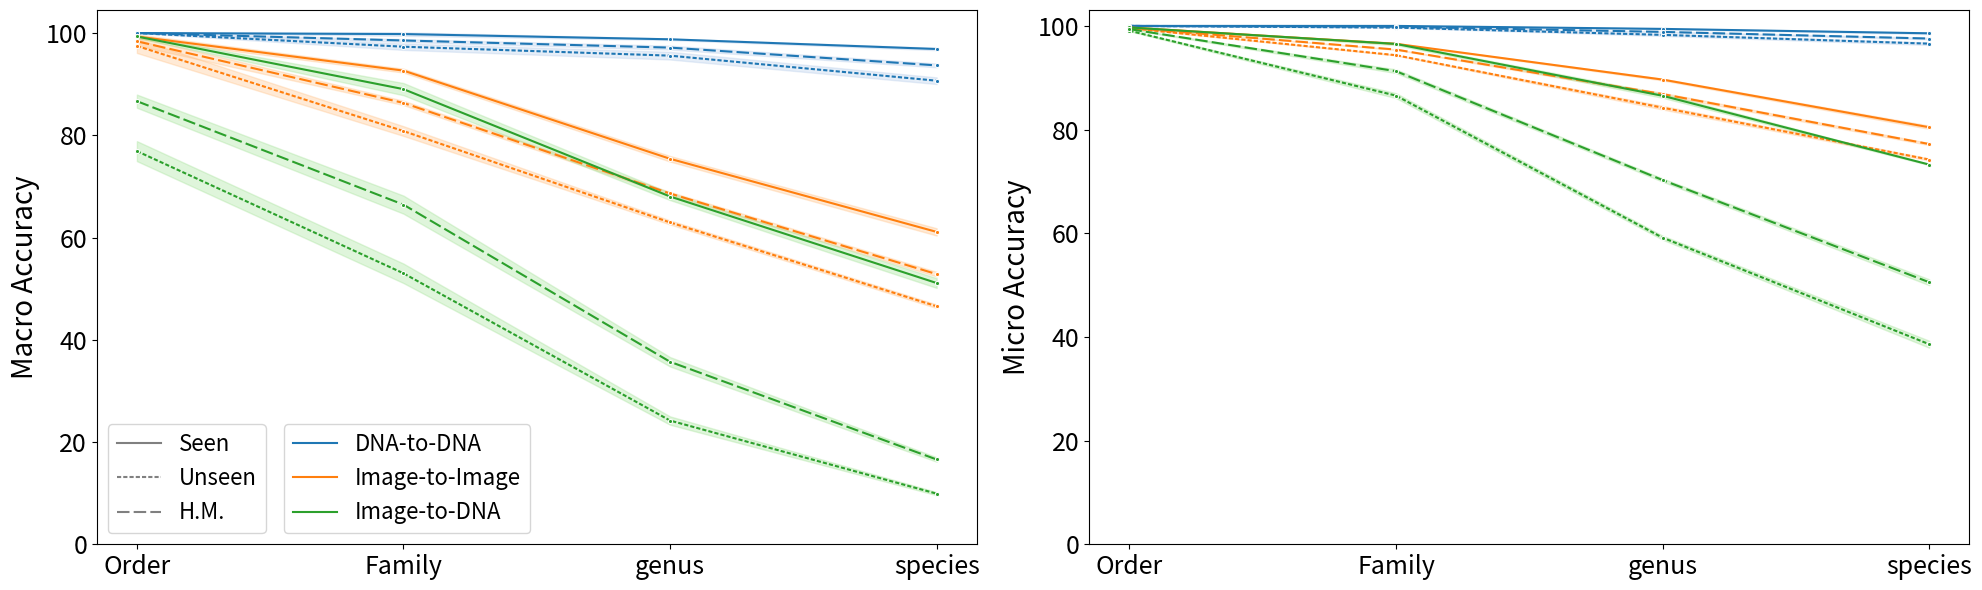

Python code for this plot: (Note: this script raises an exception after producing the figure.)
import seaborn as sns
import matplotlib.pyplot as plt
import pandas as pd
import numpy as np

color_group = {
    'D2DSeen': 'blue',
    'D2DUnseen': 'orange',
    'D2DH.M.': 'green',
    'I2ISeen': 'blue',
    'I2IUnseen': 'orange',
    'I2IH.M.': 'green',
    'I2DSeen': 'blue',
    'I2DUnseen': 'orange',
    'I2DH.M.': 'green',
}
color_group = {
    'D2DSeen': '#1F77B4',
    'D2DUnseen': '#1F77B4',
    'D2DH.M.': '#1F77B4',
    'I2ISeen': '#FF7F0E',
    'I2IUnseen': '#FF7F0E',
    'I2IH.M.': '#FF7F0E',
    'I2DSeen': '#2CA02C',
    'I2DUnseen': '#2CA02C',
    'I2DH.M.': '#2CA02C',
}
filler_group = {
    'D2DSeen': '#AEC7E8',
    'D2DUnseen': '#AEC7E8',
    'D2DH.M.': '#AEC7E8',
    'I2ISeen': '#FFBB78',
    'I2IUnseen': '#FFBB78',
    'I2IH.M.': '#FFBB78',
    'I2DSeen': '#98DF8A',
    'I2DUnseen': '#98DF8A',
    'I2DH.M.': '#98DF8A',
}

marker_group = {
    'D2DSeen': 'o',
    'D2DUnseen': 'o',
    'D2DH.M.': 'o',
    'I2ISeen': 'X',
    'I2IUnseen': 'X',
    'I2IH.M.': 'X',
    'I2DSeen': 's',
    'I2DUnseen': 's',
    'I2DH.M.': 's',
}

linestyle_group = {
    'D2DSeen': (),
    'D2DUnseen': (2,1),
    'D2DH.M.': (6,2),
    'I2ISeen': (),
    'I2IUnseen': (2,1),
    'I2IH.M.': (6,2),
    'I2DSeen': (),
    'I2DUnseen': (2,1),
    'I2DH.M.': (6,2),
}

def get_df(accuracy, variance):
    data = {
        # 'Taxonomy Level': np.tile(np.arange(1, 11), 4),
        'Taxonomy Level': np.tile(['Order', 'Family', 'genus', 'species'], 9),
        'Accuracy': np.array(accuracy),
        'Variance': np.array(variance),
        # 'Model': np.tile(
        #     np.repeat(['Seen', 'Unseen', 'H.M.'], 4), 3),
        'Model': np.repeat(['D2DSeen', 'D2DUnseen', 'D2DH.M.', 'I2ISeen', 'I2IUnseen', 'I2IH.M.', 'I2DSeen', 'I2DUnseen', 'I2DH.M.'], 4)
    }
    df = pd.DataFrame(data)
    df['Lower'] = df['Accuracy'] - df['Variance']
    df['Upper'] = df['Accuracy'] + df['Variance']

    return df


accuracy = [100.0, 99.8, 98.775, 96.875, 100.0, 97.32499999999999, 95.575, 90.67500000000001, 100.0, 98.54506065178806, 97.146972761652, 93.67126862579032, 99.32499999999999, 92.65, 75.4, 61.10000000000001, 97.475, 80.825, 62.95, 46.55, 98.38753289997655, 86.32951826278115, 68.6130028645146, 52.840585576262015, 99.325, 89.025, 68.025, 51.1, 76.9, 53.0, 24.2, 9.9, 86.6733611035842, 66.43181525814744, 35.69294519105148, 16.583455835874364]
variance = [0.0, 0.3464101615137742, 0.1479019945774916, 0.22776083947860584, 0.0, 0.6259992012774468, 0.7529110173187779, 0.6495190528383258, 0.0, 0.2730708775063198, 0.38132909640283286, 0.37204889720025897, 0.4205650960315187, 0.37749172176353907, 0.5477225575051674, 0.7141428428542824, 1.3754544703478955, 0.9522998477370457, 0.40311288741492834, 0.3570714214271426, 0.8291139880588726, 0.4273029230979596, 0.3070976722631344, 0.4462885613206655, 0.2586020108197161, 1.1924240017711831, 0.7013380069552777, 0.9513148795220226, 1.95320249846246, 1.905255888325764, 0.8154753215150042, 0.30822070014844916, 1.2871008113357687, 1.7671706372908198, 0.9231492851207391, 0.4336994061987346]

macro_df = get_df(accuracy, variance)

accuracy = [100.0, 100.0, 99.425, 98.57499999999999, 100.0, 99.675, 98.275, 96.575, 100.0, 99.83723079609396, 98.84648364954111, 97.56458285206428, 99.7, 96.55000000000001, 89.65, 80.45, 99.57499999999999, 94.35, 84.225, 74.225, 99.6374560837429, 95.4373232023884, 86.85262884296742, 77.21193778908567, 99.7, 96.525, 86.525, 73.25, 99.075, 86.55, 59.14999999999999, 38.6, 99.38650008977955, 91.26545827428643, 70.26435240859584, 50.554237079090946]
variance = [0.0, 0.0, 0.08291561975888564, 0.1479019945774874, 0.0, 0.043301270189225624, 0.19202864369671585, 0.24874685927665263, 0.0, 0.021726613060487156, 0.07200622162249286, 0.1613638418998894, 0.0, 0.04999999999999716, 0.165831239517767, 0.3201562118716442, 0.04330127018921947, 0.05000000000000426, 0.35619517121937316, 0.19202864369671585, 0.02168324692624216, 0.05000664054354331, 0.24752564573697108, 0.20784490932325048, 0.07071067811865576, 0.22776083947860973, 0.39607448794387207, 0.11180339887499267, 0.08291561975888564, 0.4769696007084729, 0.3905124837953324, 0.6745368781616017, 0.06500744489023505, 0.35853621072516023, 0.3123780894522774, 0.5726629599595011]

micro_df = get_df(accuracy, variance)

# 模拟数据

# 为了模拟 variance，我们可以创建一个区间，在 Accuracy 基础上加减 variance
# sns.set(font_scale=1.1)

# 绘图
fig, (ax1, ax2) = plt.subplots(1, 2, figsize=(20, 6))
# plt.figure(figsize=(10, 6))
sns.lineplot(data=macro_df, x='Taxonomy Level', y='Accuracy', hue='Model', palette=color_group, style='Model', markers=False, dashes=False, ax=ax1)
# sns.move_legend
# ax1 = plt.gca()
handles, labels = ax1.get_legend_handles_labels()
colors_handles = handles[::3]  # 假设有三种颜色
colors_labels = ['DNA-to-DNA', 'Image-to-Image', 'Image-to-DNA']
colors_legend = ax1.legend(colors_handles, colors_labels, loc='lower left', bbox_to_anchor=(0.2, 0), fontsize=16)
colors_legend_right = ax1.legend(colors_handles, colors_labels, title='Color', loc='lower left', bbox_to_anchor=(1.4, 0))

ax1.clear()
sns.lineplot(data=macro_df, x='Taxonomy Level', y='Accuracy', hue='Model', palette=['grey'], style='Model', markers=False, dashes=linestyle_group, ax=ax1)
handles, labels = ax1.get_legend_handles_labels()
marker_handles = handles[0:3]  # 假设有三种颜色
marker_labels = ['Seen', 'Unseen', 'H.M.']
marker_legend = ax1.legend(marker_handles, marker_labels, loc='lower left', bbox_to_anchor=(0, 0), fontsize=16)
marker_legend_right = ax1.legend(marker_handles, marker_labels, title='Linestyle', loc='lower left', bbox_to_anchor=(1.2, 0))
ax1.clear()

sns.lineplot(data=macro_df, x='Taxonomy Level', y='Accuracy', hue='Model', palette=color_group, style='Model', markers='.', dashes=linestyle_group, ax=ax1)
ax1.get_legend().remove()
fig.add_artist(colors_legend)
fig.add_artist(marker_legend)
ax1.set_ylim(ymin=0)

for model in macro_df['Model'].unique():
    model_data = macro_df[macro_df['Model'] == model]
    ax1.fill_between(model_data['Taxonomy Level'], model_data['Lower'], model_data['Upper'], alpha=0.3, color=filler_group[model])


sns.lineplot(data=micro_df, x='Taxonomy Level', y='Accuracy', hue='Model', palette=color_group, style='Model', markers='.', dashes=linestyle_group, ax=ax2)
ax2.get_legend().remove()
# fig.add_artist(colors_legend_right)
# fig.add_artist(marker_legend_right)
ax2.set_ylim(ymin=0)

for model in micro_df['Model'].unique():
    model_data = micro_df[micro_df['Model'] == model]
    ax2.fill_between(model_data['Taxonomy Level'], model_data['Lower'], model_data['Upper'], alpha=0.3, color=filler_group[model])

# fig.suptitle('Performance (mean and std) across multiple runs for our full I+D+T (image, DNA, text) model', fontsize=18)
ax1.set_ylabel('Macro Accuracy', fontsize=20)
ax1.set_xlabel('')
ax2.set_ylabel('Micro Accuracy', fontsize=20)
ax2.set_xlabel('')
ax1.tick_params(axis='both', which='major', labelsize=18)
ax2.tick_params(axis='both', which='major', labelsize=18)
# plt.xlabel('')
# plt.show()
fig.tight_layout()
plt.savefig('logs/test.png')
